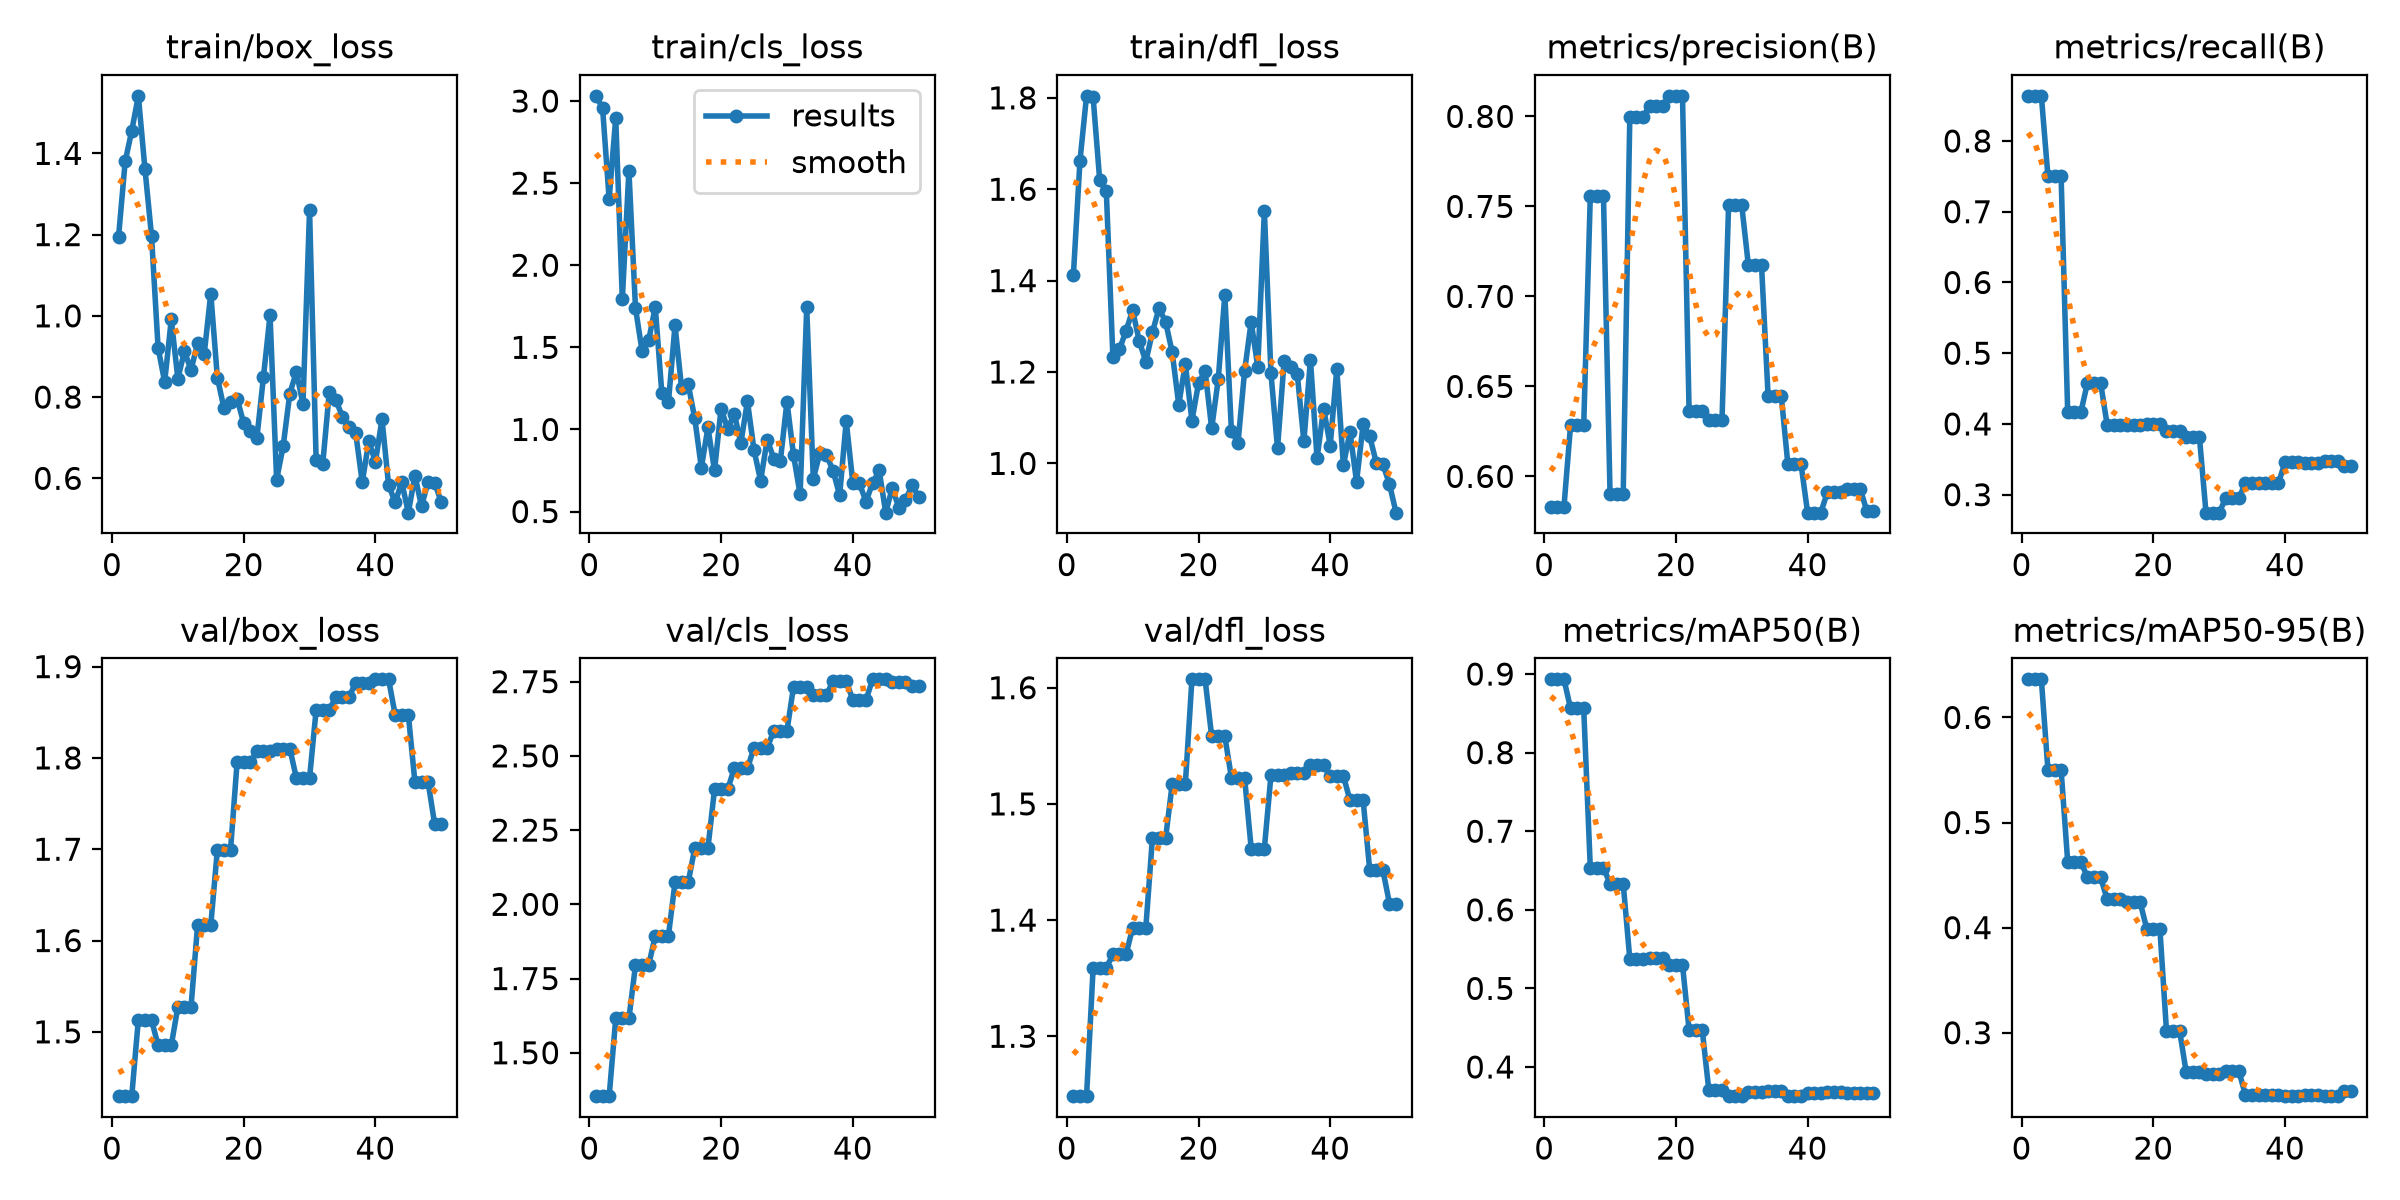

The table this chart was drawn from, first rows:
epoch, time, train/box_loss, train/cls_loss, train/dfl_loss, metrics/precision(B), metrics/recall(B), metrics/mAP50(B), metrics/mAP50-95(B), val/box_loss, val/cls_loss, val/dfl_loss, lr/pg0, lr/pg1, lr/pg2
1, 1.286, 1.195, 3.031, 1.412, 0.583, 0.8638, 0.8933, 0.6362, 1.43, 1.354, 1.248, 0, 0, 0
2, 2.888, 1.38, 2.958, 1.662, 0.583, 0.8638, 0.8933, 0.6362, 1.43, 1.354, 1.248, 3.88813e-05, 3.88813e-05, 3.88813e-05
3, 4.434, 1.456, 2.403, 1.804, 0.583, 0.8638, 0.8933, 0.6362, 1.43, 1.354, 1.248, 7.61917e-05, 7.61917e-05, 7.61917e-05
4, 6.052, 1.542, 2.897, 1.801, 0.6283, 0.75, 0.8564, 0.5501, 1.513, 1.615, 1.359, 0.0001119, 0.0001119, 0.0001119
5, 7.589, 1.363, 1.792, 1.619, 0.6283, 0.75, 0.8564, 0.5501, 1.513, 1.615, 1.359, 0.0001096, 0.0001096, 0.0001096
6, 9.092, 1.198, 2.576, 1.595, 0.6283, 0.75, 0.8564, 0.5501, 1.513, 1.615, 1.359, 0.0001072, 0.0001072, 0.0001072
7, 10.63, 0.9216, 1.739, 1.234, 0.7558, 0.4167, 0.6536, 0.4628, 1.485, 1.795, 1.371, 0.0001049, 0.0001049, 0.0001049
8, 12.14, 0.8373, 1.476, 1.249, 0.7558, 0.4167, 0.6536, 0.4628, 1.485, 1.795, 1.371, 0.0001025, 0.0001025, 0.0001025
9, 13.62, 0.991, 1.542, 1.29, 0.7558, 0.4167, 0.6536, 0.4628, 1.485, 1.795, 1.371, 0.0001001, 0.0001001, 0.0001001
10, 15.18, 0.8457, 1.747, 1.335, 0.5903, 0.4579, 0.6332, 0.4478, 1.527, 1.894, 1.393, 9.77942e-05, 9.77942e-05, 9.77942e-05
11, 16.77, 0.9125, 1.221, 1.268, 0.5903, 0.4579, 0.6332, 0.4478, 1.527, 1.894, 1.393, 9.5438e-05, 9.5438e-05, 9.5438e-05
12, 18.25, 0.8671, 1.164, 1.223, 0.5903, 0.4579, 0.6332, 0.4478, 1.527, 1.894, 1.393, 9.30818e-05, 9.30818e-05, 9.30818e-05
13, 19.84, 0.9325, 1.634, 1.287, 0.7998, 0.3983, 0.5374, 0.4268, 1.617, 2.074, 1.47, 9.07256e-05, 9.07256e-05, 9.07256e-05
14, 21.33, 0.9055, 1.252, 1.339, 0.7998, 0.3983, 0.5374, 0.4268, 1.617, 2.074, 1.47, 8.83694e-05, 8.83694e-05, 8.83694e-05
15, 22.83, 1.055, 1.276, 1.31, 0.7998, 0.3983, 0.5374, 0.4268, 1.617, 2.074, 1.47, 8.60132e-05, 8.60132e-05, 8.60132e-05
16, 24.37, 0.8481, 1.067, 1.244, 0.8057, 0.3988, 0.5385, 0.424, 1.699, 2.189, 1.517, 8.3657e-05, 8.3657e-05, 8.3657e-05
17, 25.85, 0.7728, 0.7673, 1.128, 0.8057, 0.3988, 0.5385, 0.424, 1.699, 2.189, 1.517, 8.13008e-05, 8.13008e-05, 8.13008e-05
18, 27.36, 0.7873, 1.012, 1.218, 0.8057, 0.3988, 0.5385, 0.424, 1.699, 2.189, 1.517, 7.89446e-05, 7.89446e-05, 7.89446e-05
19, 28.92, 0.7957, 0.7509, 1.094, 0.8114, 0.3996, 0.5302, 0.3991, 1.795, 2.387, 1.607, 7.65884e-05, 7.65884e-05, 7.65884e-05
20, 30.41, 0.7361, 1.127, 1.175, 0.8114, 0.3996, 0.5302, 0.3991, 1.795, 2.387, 1.607, 7.42322e-05, 7.42322e-05, 7.42322e-05
21, 31.97, 0.7177, 1.003, 1.203, 0.8114, 0.3996, 0.5302, 0.3991, 1.795, 2.387, 1.607, 7.1876e-05, 7.1876e-05, 7.1876e-05
22, 33.54, 0.6989, 1.096, 1.077, 0.6366, 0.3895, 0.4471, 0.3017, 1.807, 2.458, 1.558, 6.95198e-05, 6.95198e-05, 6.95198e-05
23, 35.13, 0.8498, 0.9177, 1.185, 0.6366, 0.3895, 0.4471, 0.3017, 1.807, 2.458, 1.558, 6.71636e-05, 6.71636e-05, 6.71636e-05
24, 36.64, 1.001, 1.171, 1.369, 0.6366, 0.3895, 0.4471, 0.3017, 1.807, 2.458, 1.558, 6.48074e-05, 6.48074e-05, 6.48074e-05
25, 38.2, 0.5967, 0.8738, 1.07, 0.6312, 0.382, 0.3704, 0.2622, 1.81, 2.528, 1.522, 6.24512e-05, 6.24512e-05, 6.24512e-05
26, 39.72, 0.6798, 0.6876, 1.045, 0.6312, 0.382, 0.3704, 0.2622, 1.81, 2.528, 1.522, 6.0095e-05, 6.0095e-05, 6.0095e-05
27, 41.21, 0.8088, 0.9386, 1.202, 0.6312, 0.382, 0.3704, 0.2622, 1.81, 2.528, 1.522, 5.77388e-05, 5.77388e-05, 5.77388e-05
28, 42.79, 0.8619, 0.8216, 1.31, 0.7505, 0.2746, 0.3629, 0.2603, 1.778, 2.584, 1.462, 5.53826e-05, 5.53826e-05, 5.53826e-05
29, 44.3, 0.7833, 0.8097, 1.21, 0.7505, 0.2746, 0.3629, 0.2603, 1.778, 2.584, 1.462, 5.30264e-05, 5.30264e-05, 5.30264e-05
30, 45.82, 1.26, 1.169, 1.553, 0.7505, 0.2746, 0.3629, 0.2603, 1.778, 2.584, 1.462, 5.06702e-05, 5.06702e-05, 5.06702e-05
31, 47.42, 0.6441, 0.8426, 1.198, 0.7175, 0.2951, 0.3684, 0.2632, 1.853, 2.733, 1.525, 4.8314e-05, 4.8314e-05, 4.8314e-05
32, 48.92, 0.6351, 0.6049, 1.033, 0.7175, 0.2951, 0.3684, 0.2632, 1.853, 2.733, 1.525, 4.59578e-05, 4.59578e-05, 4.59578e-05
33, 50.48, 0.8132, 1.743, 1.224, 0.7175, 0.2951, 0.3684, 0.2632, 1.853, 2.733, 1.525, 4.36016e-05, 4.36016e-05, 4.36016e-05
34, 52.04, 0.7927, 0.6979, 1.211, 0.6446, 0.3167, 0.3689, 0.2406, 1.867, 2.704, 1.527, 4.12454e-05, 4.12454e-05, 4.12454e-05
35, 53.55, 0.7512, 0.8583, 1.195, 0.6446, 0.3167, 0.3689, 0.2406, 1.867, 2.704, 1.527, 3.88892e-05, 3.88892e-05, 3.88892e-05
36, 55.06, 0.7274, 0.8433, 1.048, 0.6446, 0.3167, 0.3689, 0.2406, 1.867, 2.704, 1.527, 3.6533e-05, 3.6533e-05, 3.6533e-05
37, 56.66, 0.7124, 0.7495, 1.227, 0.6068, 0.3167, 0.3632, 0.2411, 1.882, 2.753, 1.534, 3.41768e-05, 3.41768e-05, 3.41768e-05
38, 58.18, 0.5903, 0.5981, 1.011, 0.6068, 0.3167, 0.3632, 0.2411, 1.882, 2.753, 1.534, 3.18206e-05, 3.18206e-05, 3.18206e-05
39, 59.7, 0.6915, 1.052, 1.12, 0.6068, 0.3167, 0.3632, 0.2411, 1.882, 2.753, 1.534, 2.94644e-05, 2.94644e-05, 2.94644e-05
40, 61.24, 0.6403, 0.6764, 1.039, 0.5798, 0.3455, 0.3668, 0.2397, 1.886, 2.688, 1.524, 2.71082e-05, 2.71082e-05, 2.71082e-05
41, 62.72, 0.7454, 0.6719, 1.207, 0.5798, 0.3455, 0.3668, 0.2397, 1.886, 2.688, 1.524, 2.4752e-05, 2.4752e-05, 2.4752e-05
42, 64.22, 0.5836, 0.5609, 0.9956, 0.5798, 0.3455, 0.3668, 0.2397, 1.886, 2.688, 1.524, 2.23958e-05, 2.23958e-05, 2.23958e-05
43, 65.78, 0.5408, 0.673, 1.069, 0.5912, 0.3447, 0.368, 0.241, 1.847, 2.758, 1.503, 2.00396e-05, 2.00396e-05, 2.00396e-05
44, 67.3, 0.5905, 0.7501, 0.9598, 0.5912, 0.3447, 0.368, 0.241, 1.847, 2.758, 1.503, 1.76834e-05, 1.76834e-05, 1.76834e-05
45, 68.87, 0.5155, 0.4933, 1.085, 0.5912, 0.3447, 0.368, 0.241, 1.847, 2.758, 1.503, 1.53272e-05, 1.53272e-05, 1.53272e-05
46, 70.41, 0.6068, 0.6452, 1.059, 0.5931, 0.3479, 0.3663, 0.2399, 1.774, 2.749, 1.443, 1.2971e-05, 1.2971e-05, 1.2971e-05
47, 71.91, 0.5315, 0.5199, 1.001, 0.5931, 0.3479, 0.3663, 0.2399, 1.774, 2.749, 1.443, 1.06148e-05, 1.06148e-05, 1.06148e-05
48, 73.41, 0.591, 0.5701, 0.9982, 0.5931, 0.3479, 0.3663, 0.2399, 1.774, 2.749, 1.443, 8.2586e-06, 8.2586e-06, 8.2586e-06
49, 74.98, 0.5896, 0.6613, 0.9542, 0.5806, 0.3412, 0.3672, 0.2443, 1.727, 2.734, 1.414, 5.9024e-06, 5.9024e-06, 5.9024e-06
50, 76.43, 0.5411, 0.5889, 0.8922, 0.5806, 0.3412, 0.3672, 0.2443, 1.727, 2.734, 1.414, 3.5462e-06, 3.5462e-06, 3.5462e-06
